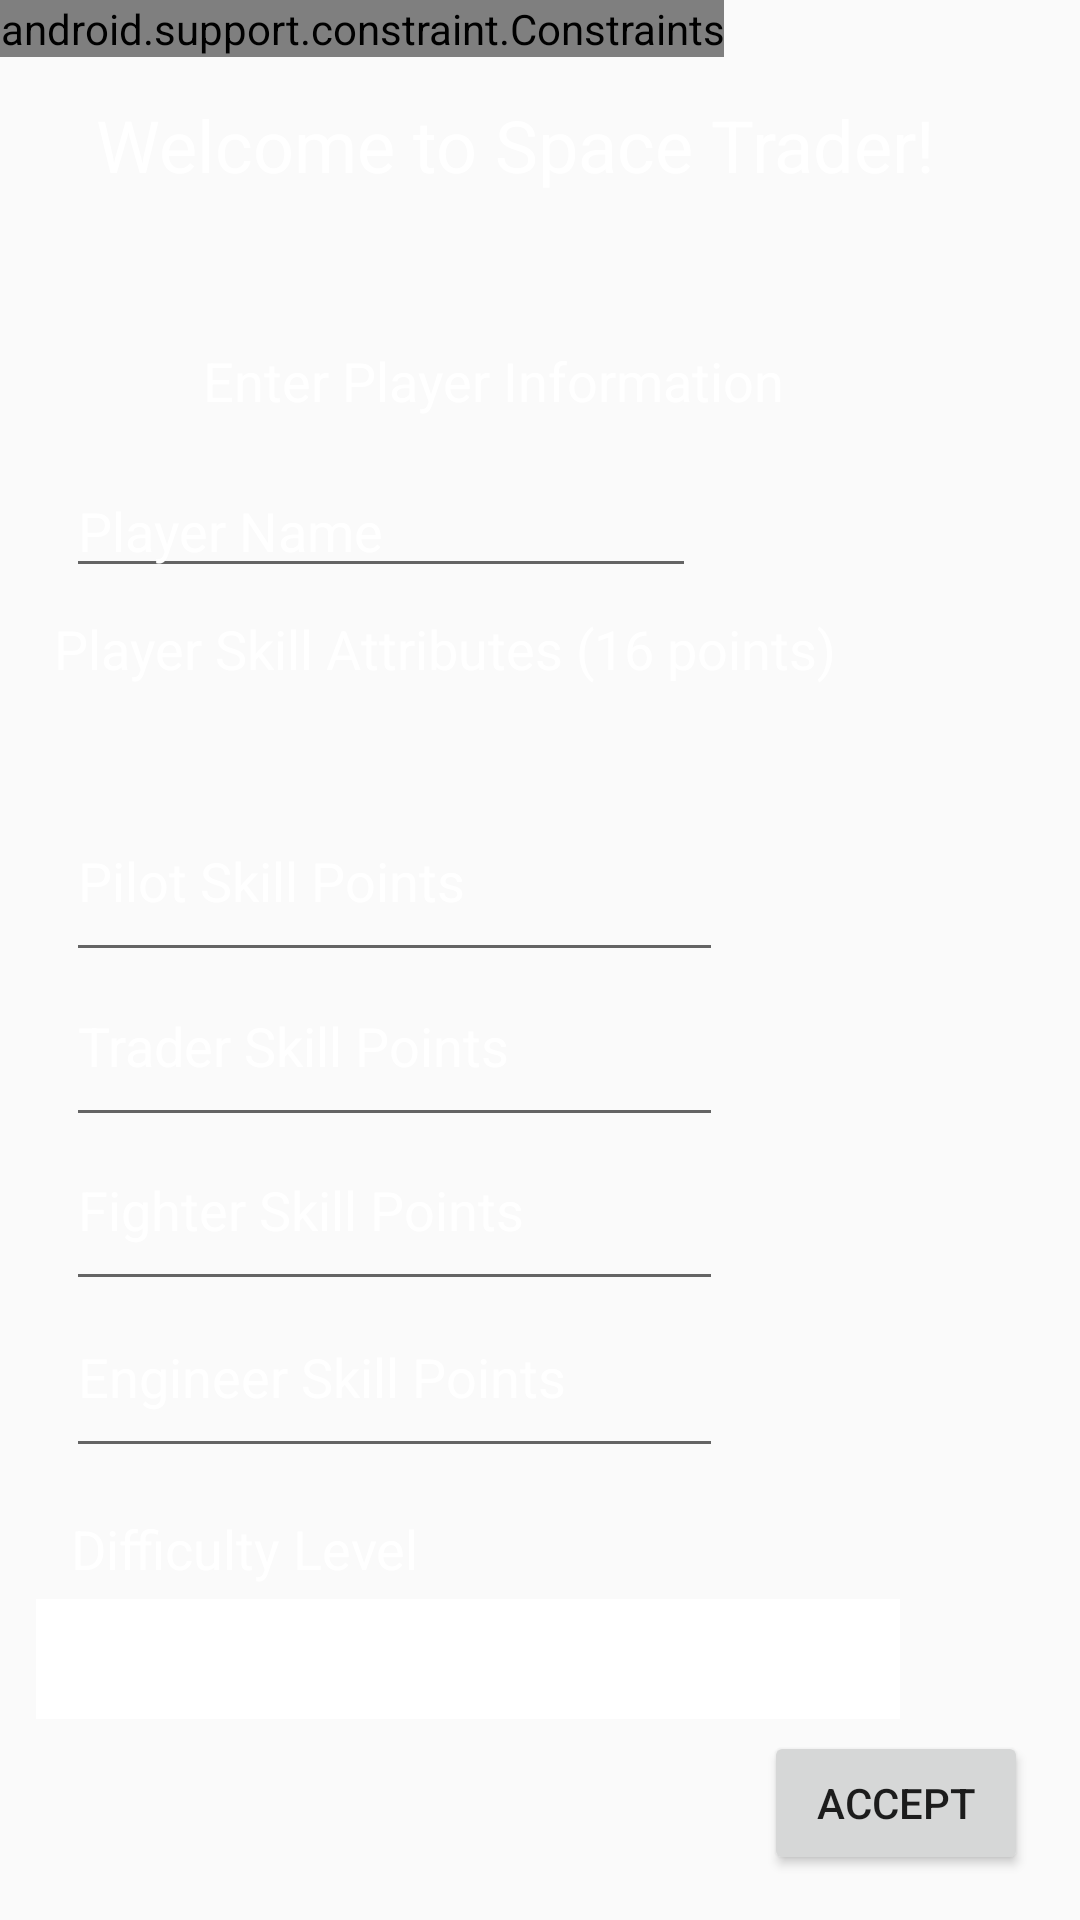

Reconstruct the res/layout file that produces this screen, plus the resources it refers to.
<!-- AndroidManifest.xml: application theme AppTheme -->
<!-- res/layout/activity_main.xml -->
<?xml version="1.0" encoding="utf-8"?>
<android.support.constraint.ConstraintLayout xmlns:android="http://schemas.android.com/apk/res/android"
    xmlns:app="http://schemas.android.com/apk/res-auto"
    xmlns:tools="http://schemas.android.com/tools"
    android:layout_width="match_parent"
    android:layout_height="match_parent"
    tools:context=".views.MainActivity">

    <RelativeLayout
        android:id="@+id/relativeLayout"
        android:layout_width="match_parent"
        android:layout_height="match_parent"
        android:background="@drawable/milky_way"
        android:orientation="vertical"
        tools:layout_editor_absoluteX="101dp"
        tools:layout_editor_absoluteY="257dp">

    </RelativeLayout>

    <android.support.constraint.Guideline
        android:id="@+id/guideline"
        android:layout_width="wrap_content"
        android:layout_height="wrap_content"
        android:orientation="vertical"
        app:layout_constraintGuide_begin="20dp" />

    <android.support.constraint.Constraints
        android:id="@+id/constraints"
        android:layout_width="wrap_content"
        android:layout_height="wrap_content"
        tools:ignore="MissingConstraints" />

    <TextView
        android:id="@+id/textView"
        android:layout_width="300dp"
        android:layout_height="64dp"
        android:layout_marginStart="8dp"
        android:layout_marginTop="8dp"
        android:layout_marginEnd="8dp"
        android:layout_marginBottom="8dp"
        android:text="Welcome to Space Trader!"
        android:textColor="#FFFF"
        android:textSize="24sp"
        app:layout_constraintBottom_toBottomOf="parent"
        app:layout_constraintEnd_toEndOf="parent"
        app:layout_constraintHorizontal_bias="0.548"
        app:layout_constraintStart_toStartOf="parent"
        app:layout_constraintTop_toTopOf="parent"
        app:layout_constraintVertical_bias="0.043" />

    <TextView
        android:id="@+id/textView2"
        android:layout_width="252dp"
        android:layout_height="49dp"
        android:layout_marginStart="8dp"
        android:layout_marginTop="30dp"
        android:layout_marginEnd="8dp"
        android:layout_marginBottom="52dp"
        android:text="Enter Player Information"
        android:textColor="#FFFF"
        android:textSize="18sp"
        app:layout_constraintBottom_toTopOf="@+id/ViewText3"
        app:layout_constraintEnd_toEndOf="parent"
        app:layout_constraintHorizontal_bias="0.65"
        app:layout_constraintStart_toStartOf="parent"
        app:layout_constraintTop_toBottomOf="@+id/textView" />

    <EditText
        android:id="@+id/nameField"
        android:layout_width="wrap_content"
        android:layout_height="wrap_content"
        android:layout_alignParentStart="true"
        android:layout_alignParentTop="true"
        android:layout_alignParentBottom="true"
        android:layout_marginStart="8dp"
        android:layout_marginTop="8dp"
        android:layout_marginEnd="8dp"
        android:layout_marginBottom="8dp"
        android:ems="10"
        android:inputType="textPersonName"
        android:text="@string/player_name"
        android:textColor="#FFFF"
        app:layout_constraintBottom_toTopOf="@+id/ViewText3"
        app:layout_constraintEnd_toEndOf="parent"
        app:layout_constraintHorizontal_bias="0.104"
        app:layout_constraintStart_toStartOf="parent"
        app:layout_constraintTop_toBottomOf="@+id/textView"
        app:layout_constraintVertical_bias="1.0" />

    <TextView
        android:id="@+id/ViewText3"
        android:layout_width="285dp"
        android:layout_height="48dp"
        android:layout_alignParentStart="true"
        android:layout_alignParentTop="true"
        android:layout_alignParentEnd="true"
        android:layout_alignParentBottom="true"
        android:layout_marginStart="8dp"
        android:layout_marginTop="8dp"
        android:layout_marginEnd="8dp"
        android:layout_marginBottom="8dp"
        android:ems="10"
        android:inputType="textPersonName"
        android:text="Player Skill Attributes (16 points)"
        android:textColor="#FFFF"
        android:textSize="18sp"
        app:layout_constraintBottom_toTopOf="@+id/editPilotSkill"
        app:layout_constraintEnd_toEndOf="parent"
        app:layout_constraintHorizontal_bias="0.172"
        app:layout_constraintStart_toStartOf="parent"
        app:layout_constraintTop_toBottomOf="@+id/textView"
        app:layout_constraintVertical_bias="1.0" />

    <EditText
        android:id="@+id/editPilotSkill"
        android:layout_width="219dp"
        android:layout_height="64dp"
        android:layout_alignParentStart="true"
        android:layout_alignParentTop="true"
        android:layout_alignParentEnd="true"
        android:layout_alignParentBottom="true"
        android:layout_marginStart="8dp"
        android:layout_marginTop="8dp"
        android:layout_marginEnd="8dp"
        android:layout_marginBottom="8dp"
        android:ems="10"
        android:inputType="textPersonName"
        android:text="Pilot Skill Points"
        android:textColor="#FFFF"
        app:layout_constraintBottom_toBottomOf="parent"
        app:layout_constraintEnd_toEndOf="parent"
        app:layout_constraintHorizontal_bias="0.113"
        app:layout_constraintStart_toStartOf="parent"
        app:layout_constraintTop_toTopOf="parent"
        app:layout_constraintVertical_bias="0.45" />

    <EditText
        android:id="@+id/editFighterSkill"
        android:layout_width="219dp"
        android:layout_height="64dp"
        android:layout_alignParentStart="true"
        android:layout_alignParentTop="true"
        android:layout_alignParentEnd="true"
        android:layout_alignParentBottom="true"
        android:layout_marginStart="8dp"
        android:layout_marginTop="8dp"
        android:layout_marginEnd="8dp"
        android:layout_marginBottom="8dp"
        android:ems="10"
        android:inputType="textPersonName"
        android:text="Fighter Skill Points"
        android:textColor="#FFFF"
        app:layout_constraintBottom_toBottomOf="parent"
        app:layout_constraintEnd_toEndOf="parent"
        app:layout_constraintHorizontal_bias="0.113"
        app:layout_constraintStart_toStartOf="parent"
        app:layout_constraintTop_toTopOf="parent"
        app:layout_constraintVertical_bias="0.646" />

    <EditText
        android:id="@+id/editTraderSkill"
        android:layout_width="219dp"
        android:layout_height="64dp"
        android:layout_alignParentStart="true"
        android:layout_alignParentTop="true"
        android:layout_alignParentEnd="true"
        android:layout_alignParentBottom="true"
        android:layout_marginStart="8dp"
        android:layout_marginTop="8dp"
        android:layout_marginEnd="8dp"
        android:layout_marginBottom="8dp"
        android:ems="10"
        android:inputType="textPersonName"
        android:text="Trader Skill Points"
        android:textColor="#FFFF"
        app:layout_constraintBottom_toBottomOf="parent"
        app:layout_constraintEnd_toEndOf="parent"
        app:layout_constraintHorizontal_bias="0.113"
        app:layout_constraintStart_toStartOf="parent"
        app:layout_constraintTop_toTopOf="parent"
        app:layout_constraintVertical_bias="0.548" />

    <EditText
        android:id="@+id/editEngineerSkill"
        android:layout_width="219dp"
        android:layout_height="64dp"
        android:layout_alignParentStart="true"
        android:layout_alignParentTop="true"
        android:layout_alignParentEnd="true"
        android:layout_alignParentBottom="true"
        android:layout_marginStart="8dp"
        android:layout_marginTop="8dp"
        android:layout_marginEnd="8dp"
        android:layout_marginBottom="8dp"
        android:ems="10"
        android:inputType="textPersonName"
        android:text="Engineer Skill Points"
        android:textColor="#FFFF"
        app:layout_constraintBottom_toBottomOf="parent"
        app:layout_constraintEnd_toEndOf="parent"
        app:layout_constraintHorizontal_bias="0.113"
        app:layout_constraintStart_toStartOf="parent"
        app:layout_constraintTop_toTopOf="parent"
        app:layout_constraintVertical_bias="0.745" />

    <Spinner
        android:id="@+id/difficultySpinner"
        android:layout_width="288dp"
        android:layout_height="40dp"
        android:layout_marginStart="8dp"
        android:layout_marginTop="8dp"
        android:layout_marginEnd="8dp"
        android:layout_marginBottom="8dp"
        android:background="#FFFF"
        android:clickable="true"
        android:focusable="true"
        app:layout_constraintBottom_toBottomOf="parent"
        app:layout_constraintEnd_toEndOf="parent"
        app:layout_constraintHorizontal_bias="0.074"
        app:layout_constraintStart_toStartOf="parent"
        app:layout_constraintTop_toTopOf="@+id/relativeLayout"
        app:layout_constraintVertical_bias="0.899" />

    <TextView
        android:id="@+id/textView3"
        android:layout_width="153dp"
        android:layout_height="33dp"
        android:layout_alignParentStart="true"
        android:layout_alignParentTop="true"
        android:layout_alignParentEnd="true"
        android:layout_alignParentBottom="true"
        android:layout_marginStart="8dp"
        android:layout_marginTop="8dp"
        android:layout_marginEnd="8dp"
        android:layout_marginBottom="8dp"
        android:text="Difficulty Level"
        android:textSize="18sp"
        android:textColor="#FFFF"
        app:layout_constraintBottom_toBottomOf="parent"
        app:layout_constraintEnd_toEndOf="parent"
        app:layout_constraintHorizontal_bias="0.082"
        app:layout_constraintStart_toStartOf="parent"
        app:layout_constraintTop_toTopOf="parent"
        app:layout_constraintVertical_bias="0.839" />

    <Button
        android:id="@+id/confirmPlayerButton"
        android:layout_width="wrap_content"
        android:layout_height="wrap_content"
        android:layout_marginStart="8dp"
        android:layout_marginTop="8dp"
        android:layout_marginEnd="8dp"
        android:layout_marginBottom="8dp"
        android:text="Accept"
        app:layout_constraintBottom_toBottomOf="parent"
        app:layout_constraintEnd_toEndOf="parent"
        app:layout_constraintHorizontal_bias="0.964"
        app:layout_constraintStart_toStartOf="parent"
        app:layout_constraintTop_toBottomOf="@+id/textView2"
        app:layout_constraintVertical_bias="0.983" />

</android.support.constraint.ConstraintLayout>
<!-- resources referenced by this layout -->
<resources>
  <string name="player_name">Player Name</string>
  <style name="AppTheme" parent="Theme.AppCompat.Light.NoActionBar">
          
          <item name="colorPrimary">@color/colorPrimary</item>
          <item name="colorPrimaryDark">@color/colorPrimaryDark</item>
          <item name="colorAccent">@color/colorAccent</item>
          <item name="android:spinnerDropDownItemStyle">@style/mySpinnerItemStyle</item>
      </style>
  <color name="colorPrimary">#000000</color>
  <color name="colorPrimaryDark">#000000</color>
  <color name="colorAccent">#D81B60</color>
  <style name="mySpinnerItemStyle" parent="@android:style/Widget.Holo.DropDownItem.Spinner">
          <item name="android:textColor">@color/my_spinner_text_color</item>
      </style>
  <color name="my_spinner_text_color">#FFFFFF</color>
</resources>
